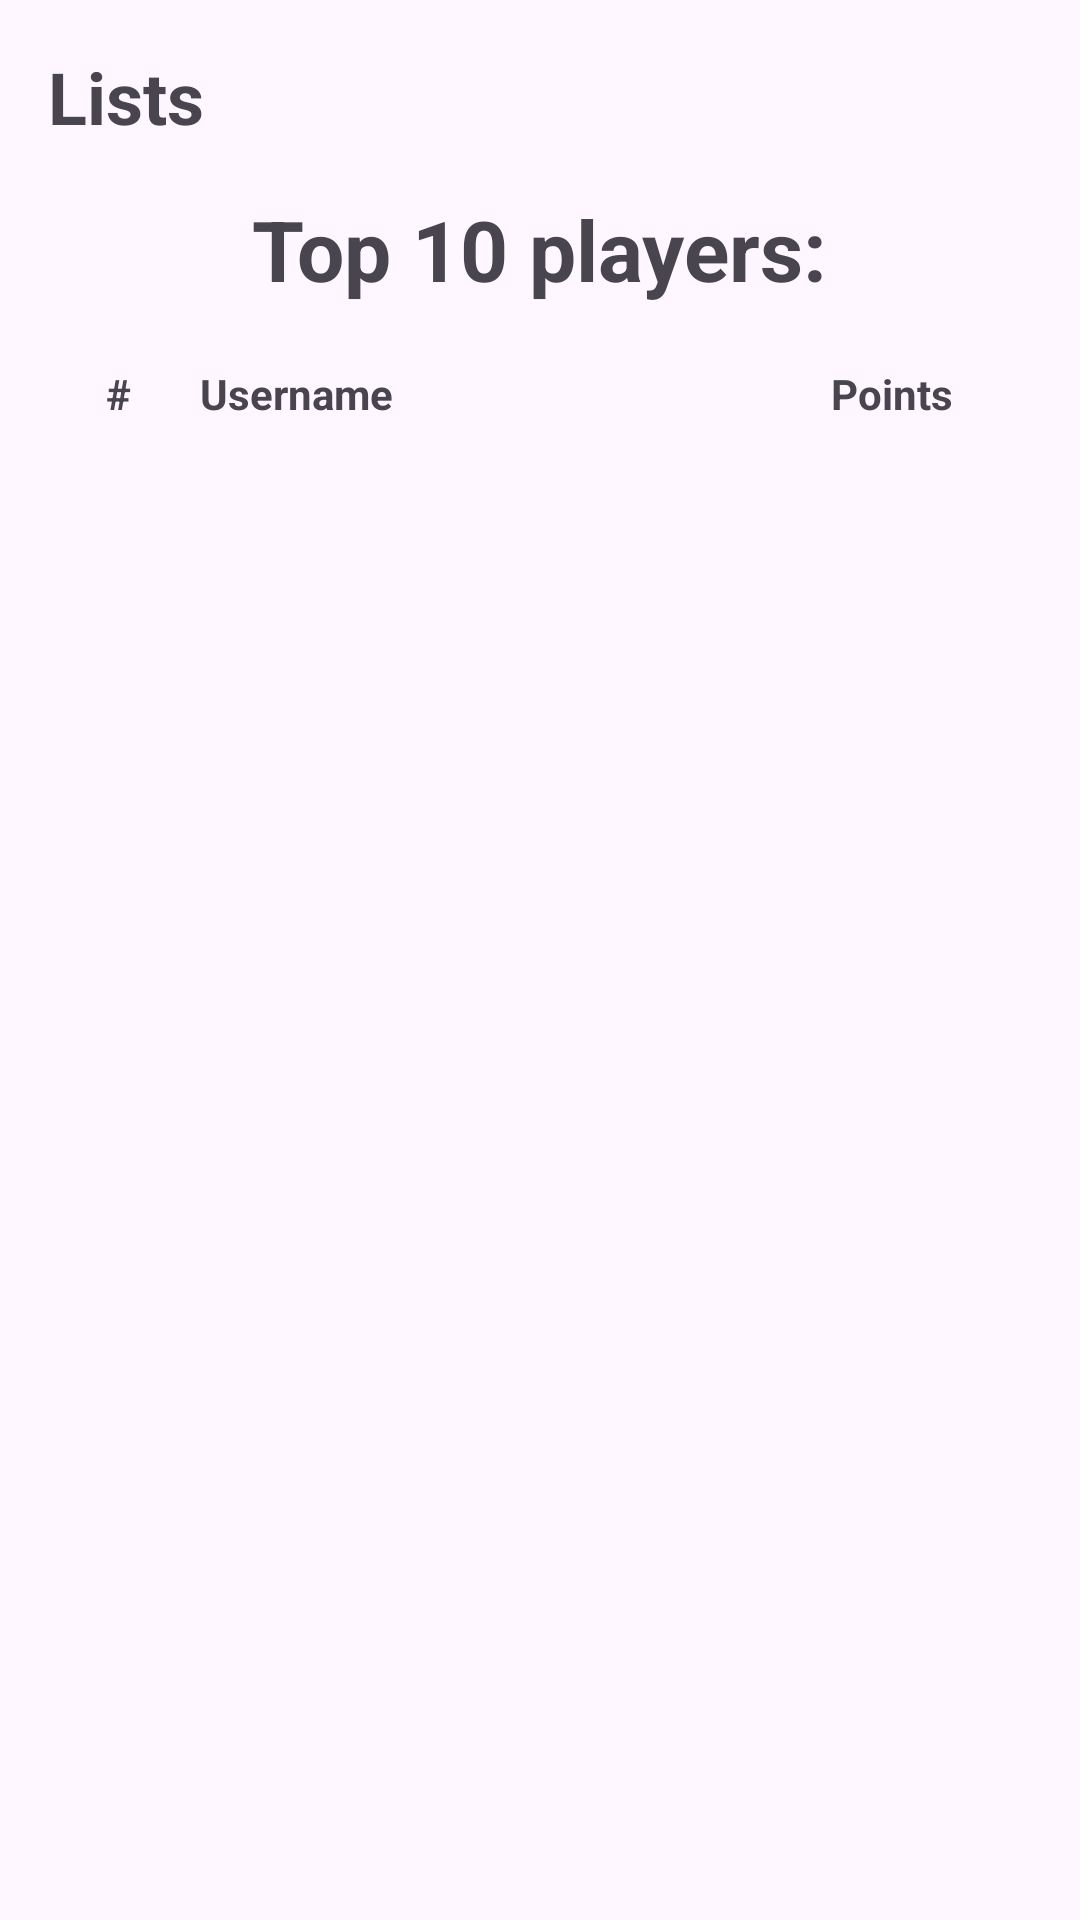

This screen was rendered from an Android layout file. Write that file and the resources it references.
<!-- AndroidManifest.xml: application theme Theme.ProjectGeoC -->
<!-- res/layout/fragment_lists.xml -->
<?xml version="1.0" encoding="utf-8"?>
<ScrollView xmlns:android="http://schemas.android.com/apk/res/android"
    android:layout_width="match_parent"
    android:layout_height="match_parent"
    android:fillViewport="true">

    <LinearLayout
        android:id="@+id/lists_container_layout"
        android:layout_width="match_parent"
        android:layout_height="wrap_content"
        android:orientation="vertical"
        android:padding="16dp">

        <TextView
            android:id="@+id/list_fragment_title"
            android:layout_width="wrap_content"
            android:layout_height="wrap_content"
            android:text="@string/bottomMenu_list"
            android:textSize="24sp"
            android:textStyle="bold"
            android:layout_gravity="start"
            android:layout_marginBottom="16dp"/>

        <TextView
            android:id="@+id/textView_topTenTitle"
            android:layout_width="wrap_content"
            android:layout_height="wrap_content"
            android:text="@string/textView_top10"
            android:textSize="28sp"
            android:textStyle="bold"
            android:layout_gravity="center"
            android:layout_marginBottom="16dp"/>

        
        <LinearLayout
            android:layout_width="match_parent"
            android:layout_height="wrap_content"
            android:orientation="horizontal"
            android:paddingBottom="8dp">

            <TextView
                android:layout_width="0dp"
                android:layout_height="wrap_content"
                android:layout_weight="1"
                android:text="#"
                android:textStyle="bold"
                android:gravity="center"
                android:padding="4dp"/>

            <TextView
                android:layout_width="0dp"
                android:layout_height="wrap_content"
                android:layout_weight="4"
                android:text="@string/textView_username"
                android:textStyle="bold"
                android:gravity="start"
                android:padding="4dp"/>

            <TextView
                android:layout_width="0dp"
                android:layout_height="wrap_content"
                android:layout_weight="2"
                android:text="@string/textView_userPoints"
                android:textStyle="bold"
                android:gravity="center"
                android:padding="4dp"/>
        </LinearLayout>

        <LinearLayout
            android:id="@+id/player_ranks_list_layout"
            android:layout_width="match_parent"
            android:layout_height="wrap_content"
            android:orientation="vertical">
        </LinearLayout>

    </LinearLayout>
</ScrollView>
<!-- resources referenced by this layout -->
<resources>
  <string name="bottomMenu_list">Lists</string>
  <string name="textView_top10">Top 10 players:</string>
  <string name="textView_userPoints">Points</string>
  <string name="textView_username">Username</string>
  <style name="Theme.ProjectGeoC" parent="Base.Theme.ProjectGeoC" />
  <style name="Base.Theme.ProjectGeoC" parent="Theme.Material3.DayNight.NoActionBar">
          
          
      </style>
</resources>
